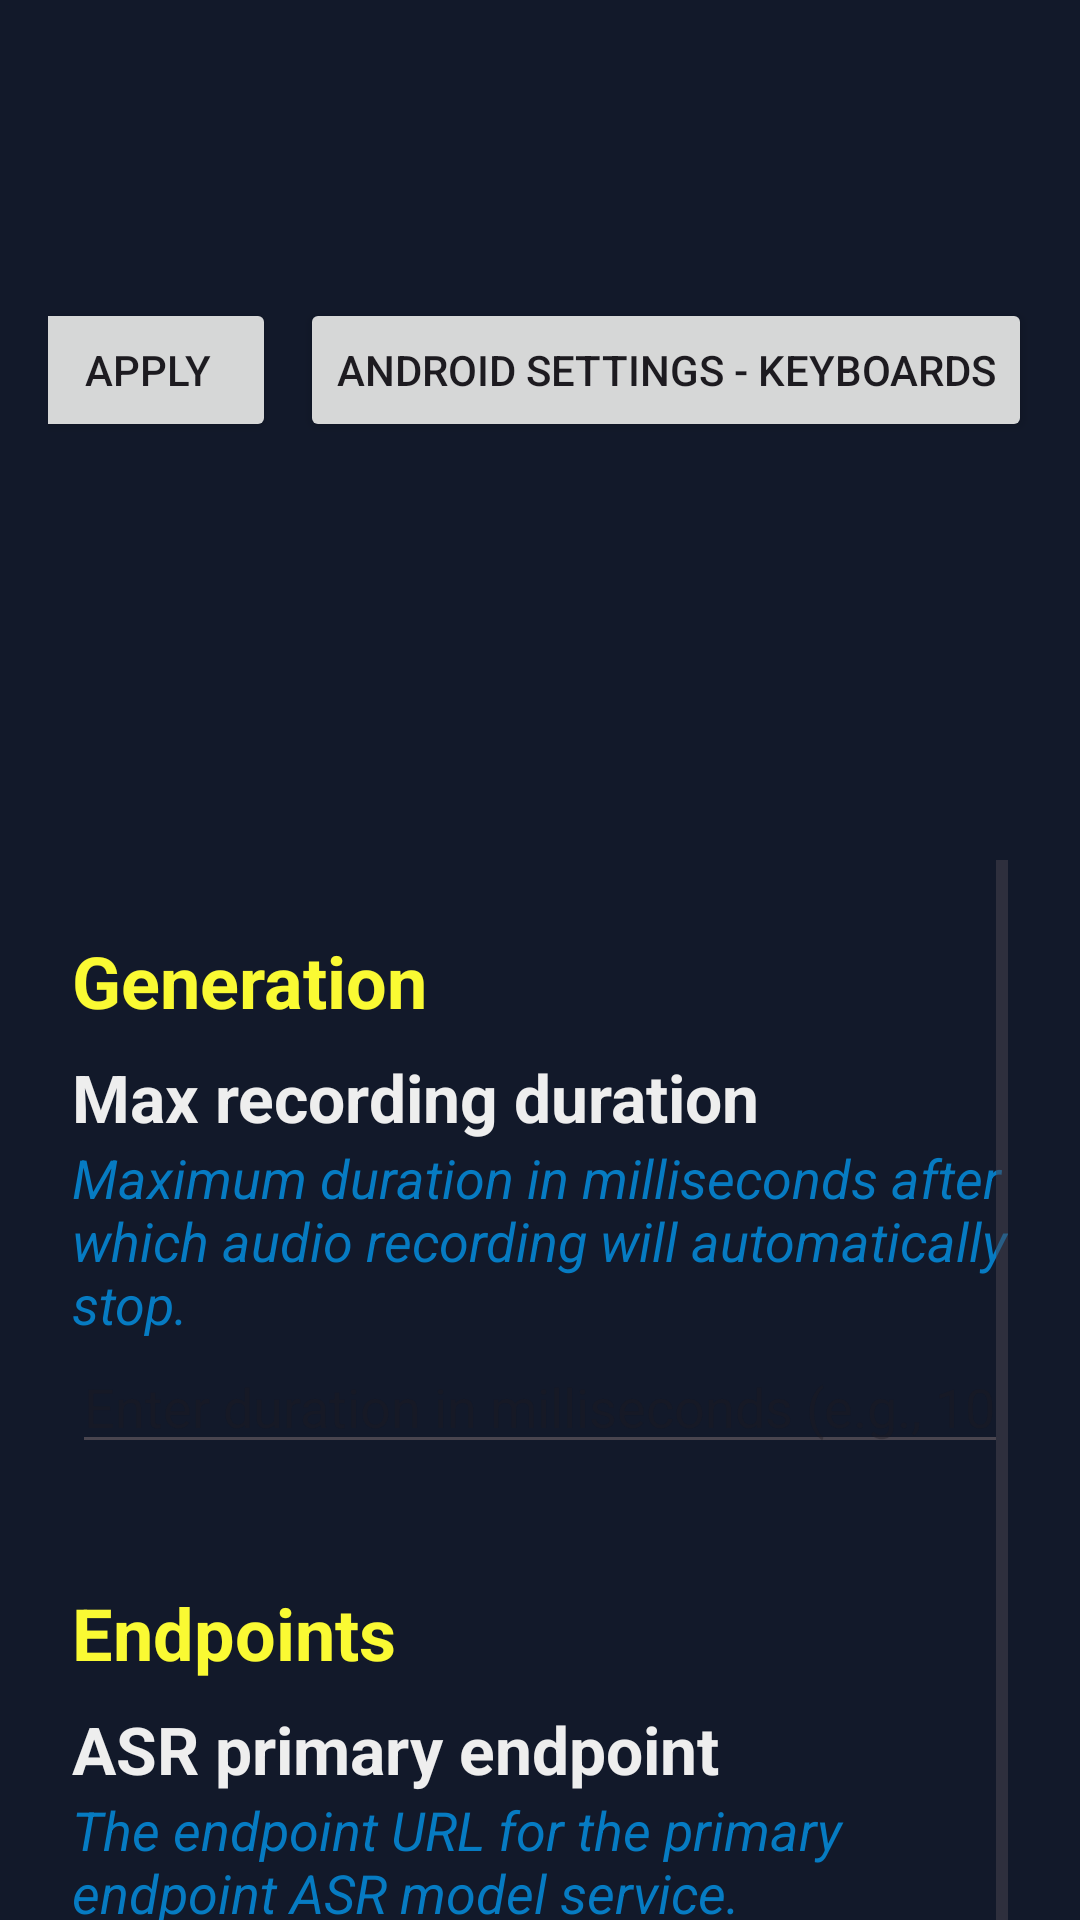

Write the Android layout XML for this screen, with the resource values it uses.
<!-- AndroidManifest.xml: application theme Theme.WhisperToInput -->
<!-- res/layout/activity_main.xml -->
<?xml version="1.0" encoding="utf-8"?>
<androidx.constraintlayout.widget.ConstraintLayout xmlns:android="http://schemas.android.com/apk/res/android"
    xmlns:app="http://schemas.android.com/apk/res-auto"
    xmlns:tools="http://schemas.android.com/tools"
    style="@style/Background"
    android:id="@+id/linearLayout"
    android:layout_width="match_parent"
    android:layout_height="match_parent"
    tools:context=".MainActivity">

    <androidx.constraintlayout.widget.ConstraintLayout
        style="@style/Background"
        android:id="@+id/settings_top_bar"
        android:layout_width="match_parent"
        android:layout_height="wrap_content"
        android:paddingStart="16dp"
        android:paddingEnd="16dp"
        android:paddingTop="8dp"
        android:paddingBottom="8dp"
        app:layout_constraintEnd_toEndOf="parent"
        app:layout_constraintStart_toStartOf="parent"
        app:layout_constraintTop_toTopOf="parent">

        <TextView
            style="@style/RegularText"
            android:id="@+id/settings_title"
            android:layout_width="0dp"
            android:layout_height="wrap_content"
            android:gravity="bottom"
            android:text="@string/whisper_to_input_settings_title"
            android:textSize="24sp"
            android:textStyle="bold"
            app:layout_constraintBottom_toBottomOf="parent"
            app:layout_constraintEnd_toStartOf="@+id/btn_settings_apply"
            app:layout_constraintHorizontal_bias="0.0"
            app:layout_constraintStart_toStartOf="parent"
            app:layout_constraintTop_toTopOf="parent" />

        <Button
            android:id="@+id/btn_settings_apply"
            android:layout_width="wrap_content"
            android:layout_height="wrap_content"
            android:layout_gravity="end"
            android:layout_marginEnd="8dp"
            android:text="@string/settings_btn_apply"
            app:layout_constraintBottom_toBottomOf="parent"
            app:layout_constraintEnd_toStartOf="@+id/btn_manage_keyboards"
            app:layout_constraintTop_toTopOf="parent" />

        <Button
            android:id="@+id/btn_manage_keyboards"
            android:layout_width="wrap_content"
            android:layout_height="wrap_content"
            android:layout_gravity="end"
            android:text="@string/settings_btn_manage_keyboards"
            app:layout_constraintBottom_toBottomOf="parent"
            app:layout_constraintEnd_toEndOf="parent"
            app:layout_constraintTop_toTopOf="parent" />

    </androidx.constraintlayout.widget.ConstraintLayout>

    <ScrollView
        android:layout_width="match_parent"
        android:layout_height="wrap_content"
        android:layout_marginTop="16dp"
        android:padding="24dp"
        app:layout_constraintEnd_toEndOf="parent"
        app:layout_constraintStart_toStartOf="parent"
        app:layout_constraintTop_toBottomOf="@+id/settings_top_bar">

        <LinearLayout
            android:id="@+id/settings_list"
            android:layout_width="match_parent"
            android:layout_height="wrap_content"
            android:paddingBottom="64dp"
            android:minHeight="100dp"
            android:orientation="vertical" >

            
            <TextView
                android:id="@+id/section_generation"
                style="@style/SettingsSectionHeader"
                android:text="@string/settings_section_generation" />

            
            

            
            <TextView
                android:id="@+id/label_max_recording_duration"
                style="@style/SettingsLabel"
                android:text="@string/settings_max_recording_duration" />
            <TextView
                android:id="@+id/description_max_recording_duration"
                style="@style/SettingsDescription"
                android:text="@string/settings_max_recording_duration_desc" />
            <EditText
                android:id="@+id/field_max_recording_duration_ms"
                style="@style/SettingsField"
                android:inputType="number"
                android:hint="@string/settings_max_recording_duration_hint" />

            
            

            
            

            
            <TextView
                android:id="@+id/section_endpoints"
                style="@style/SettingsSectionHeader"
                android:text="@string/settings_section_endpoints" />

            
            <TextView
                android:id="@+id/label_asr_primary_model"
                style="@style/SettingsLabel"
                android:text="@string/settings_asr_primary_model" />
            <TextView
                android:id="@+id/description_asr_primary_model"
                style="@style/SettingsDescription"
                android:text="@string/settings_asr_primary_model_desc" />
            <EditText
                android:id="@+id/field_asr_primary_model_endpoint"
                style="@style/SettingsField"
                android:hint="@string/settings_asr_primary_model_hint" />

            
            

            
            <TextView
                android:id="@+id/label_llm_model"
                style="@style/SettingsLabel"
                android:text="@string/settings_llm_model" />
            <TextView
                android:id="@+id/description_llm_model"
                style="@style/SettingsDescription"
                android:text="@string/settings_llm_model_desc" />
            <EditText
                android:id="@+id/field_llm_model_endpoint"
                style="@style/SettingsField"
                android:hint="@string/settings_llm_model_hint" />

            
            <TextView
                android:id="@+id/label_backup_model"
                style="@style/SettingsLabel"
                android:text="@string/settings_backup_model" />
            <TextView
                android:id="@+id/description_backup_model"
                style="@style/SettingsDescription"
                android:text="@string/settings_backup_model_desc" />
            <EditText
                android:id="@+id/field_backup_model_endpoint"
                style="@style/SettingsField"
                android:hint="@string/settings_backup_model_hint" />

            
            <TextView
                android:id="@+id/label_hf_token"
                style="@style/SettingsLabel"
                android:text="@string/settings_hf_token" />
            <TextView
                android:id="@+id/description_hf_token"
                style="@style/SettingsDescription"
                android:text="@string/settings_hf_token_desc" />
            <EditText
                android:id="@+id/field_hf_token"
                style="@style/SettingsField"
                android:hint="@string/settings_hf_token_hint" />

        </LinearLayout>
    </ScrollView>


</androidx.constraintlayout.widget.ConstraintLayout>
<!-- resources referenced by this layout -->
<resources>
  <string-array name="settings_asr_model_array">
          <item>@string/settings_option_asr_whisper</item>
          <item>@string/settings_option_asr_canary</item>
          <item>@string/settings_option_asr_mixer</item>
      </string-array>
  <string name="settings_asr_model">Select ASR model</string>
  <string name="settings_asr_model_desc">Choose the Automatic Speech Recognition model to use for transcription (whisper, canary, or mixer).</string>
  <string name="settings_asr_primary_model">ASR primary endpoint</string>
  <string name="settings_asr_primary_model_desc">The endpoint URL for the primary endpoint ASR model service.</string>
  <string name="settings_asr_primary_model_hint">http://&lt;host&gt;:&lt;port&gt;/transcribe</string>
  <string name="settings_backup_model">ASR secondary endpoint</string>
  <string name="settings_backup_model_desc">The backup endpoint URL for transcription when the primary model is unavailable.</string>
  <string name="settings_backup_model_hint">https://&lt;host&gt;:&lt;port&gt;/transcribe</string>
  <string name="settings_btn_apply">Apply</string>
  <string name="settings_btn_manage_keyboards">Android settings - Keyboards</string>
  <string name="settings_hf_token">Hugging Face token</string>
  <string name="settings_hf_token_desc">The Hugging Face authentication token used to access the backup model hosted on HF space.</string>
  <string name="settings_hf_token_hint">hf_tbd</string>
  <string name="settings_leading_string">Leading string</string>
  <string name="settings_leading_string_desc">A string that will be attached to the beginning of the transcript before processing.</string>
  <string name="settings_leading_string_hint">Enter leading string</string>
  <string name="settings_llm_model">LLM-model</string>
  <string name="settings_llm_model_desc">The endpoint URL for the Language Model service</string>
  <string name="settings_llm_model_hint">http://&lt;host&gt;:&lt;port&gt;/llm</string>
  <string name="settings_max_recording_duration">Max recording duration</string>
  <string name="settings_max_recording_duration_desc">Maximum duration in milliseconds after which audio recording will automatically stop.</string>
  <string name="settings_max_recording_duration_hint">Enter duration in milliseconds (e.g., 10000)</string>
  <string name="settings_section_endpoints">Endpoints</string>
  <string name="settings_section_generation">Generation</string>
  <string name="settings_trailing_characters">Trailing characters</string>
  <string name="settings_trailing_characters_desc">Special characters that will be attached to the end of the transcript after processing.</string>
  <string name="settings_trailing_newline_label">New line</string>
  <string name="settings_trailing_space_label">Space</string>
  <string name="whisper_to_input_settings_title">Settings</string>
  <style name="Background">
          <item name="android:background">@color/dark_blue</item>
      </style>
  <style name="RegularText">
          <item name="android:textColor">@color/playful_white</item>
      </style>
  <style name="SettingsSpinner">
          <item name="android:layout_width">wrap_content</item>
          <item name="android:layout_height">wrap_content</item>
          <item name="android:layout_marginBottom">16dp</item>
          <item name="android:minHeight">48dp</item>
      </style>
  <style name="Theme.WhisperToInput" parent="Base.Theme.WhisperToInput" />
  <string name="settings_option_asr_whisper">whisper</string>
  <string name="settings_option_asr_canary">canary</string>
  <string name="settings_option_asr_mixer">mixer</string>
  <color name="dark_blue">#12192A</color>
  <color name="playful_white">#EEEEEE</color>
  <color name="playful_blue">#067BC2</color>
  <color name="playful_yellow">#FAFA33</color>
  <style name="Base.Theme.WhisperToInput" parent="Theme.Material3.DayNight.NoActionBar">
          
          
      </style>
</resources>
